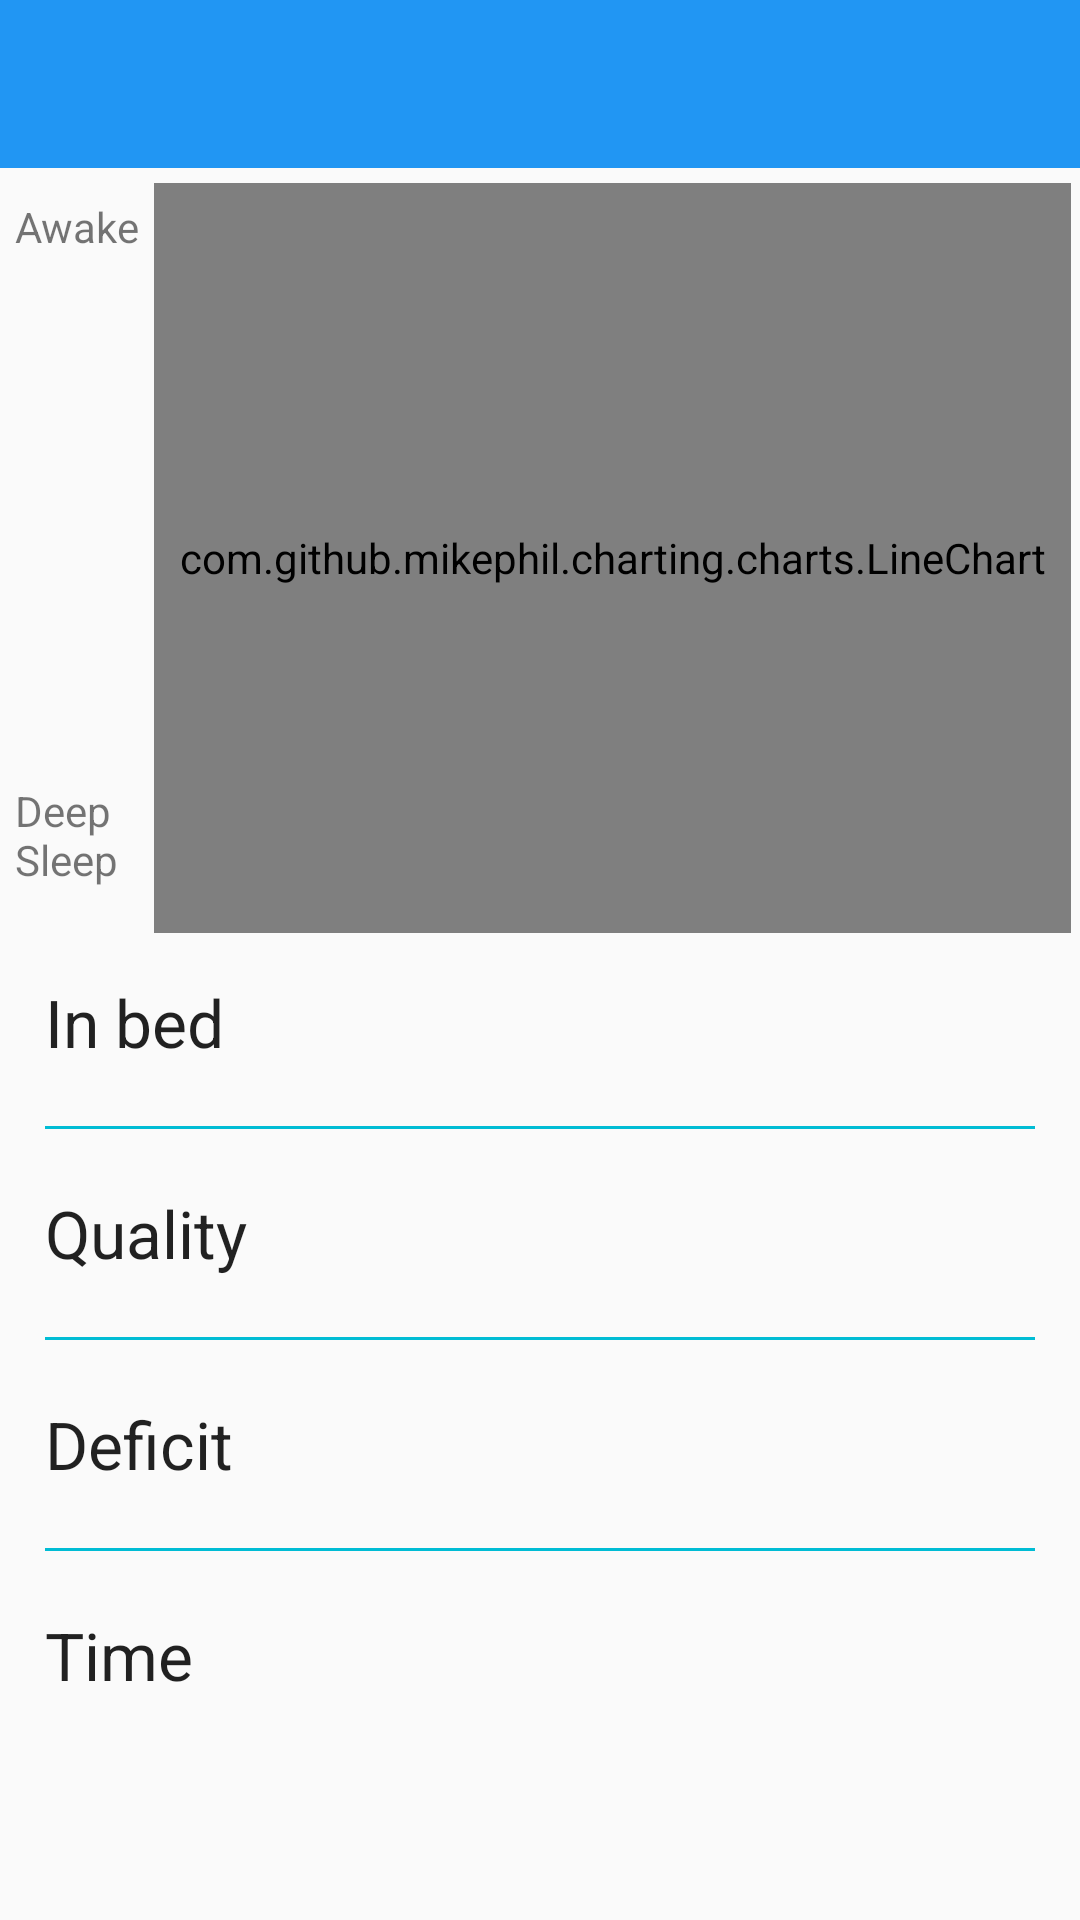

Write the Android layout XML for this screen, with the resource values it uses.
<!-- AndroidManifest.xml: application theme AppTheme -->
<!-- res/layout/activity_stats.xml -->
<LinearLayout
    xmlns:android="http://schemas.android.com/apk/res/android"
    xmlns:tools="http://schemas.android.com/tools"
    android:layout_width="fill_parent"
    android:layout_height="fill_parent"
    android:orientation="vertical"
    tools:context="com.bp.droppa.sleepassistant.sleep_monitor.StatsActivity">

    <include android:id="@+id/app_bar" layout="@layout/app_bar_no_spinner" />

    <ScrollView
    android:layout_width="fill_parent"
    android:layout_height="fill_parent"
    android:id="@+id/scrollView"
    >


<LinearLayout
    android:orientation="vertical"

    android:layout_width="match_parent"
    android:layout_height="wrap_content">

    <RelativeLayout

        android:layout_width="fill_parent"
        android:layout_height="wrap_content"
        android:id="@+id/chartLayout"
        >


        <com.github.mikephil.charting.charts.LineChart
            android:id="@+id/chart"
            android:layout_width="match_parent"
            android:layout_height="250dp"
            android:layout_marginLeft="5dp"
            android:layout_marginTop="5dp"
            android:layout_marginRight="3dp"

            android:layout_alignParentTop="true"
            android:layout_alignParentRight="true"
            android:layout_alignParentEnd="true"
            android:layout_toRightOf="@+id/textView"
            android:layout_toEndOf="@+id/textView"/>

        <TextView
            android:layout_width="wrap_content"
            android:layout_height="wrap_content"
            android:textAppearance="?android:attr/textAppearanceSmall"
            android:text="Awake"
            android:id="@+id/textView"
            android:layout_alignParentTop="true"
            android:layout_alignParentLeft="true"
            android:layout_alignParentStart="true"
            android:layout_marginTop="10dp"
            android:layout_marginLeft="5dp" />

        <TextView
            android:layout_width="wrap_content"
            android:layout_height="wrap_content"
            android:textAppearance="?android:attr/textAppearanceSmall"
            android:text="Deep Sleep"
            android:id="@+id/textView3"
            android:layout_alignBottom="@+id/chart"
            android:layout_alignParentLeft="true"
            android:layout_alignParentStart="true"
            android:layout_marginBottom="15dp"
            android:layout_marginLeft="5dp"
            android:layout_toLeftOf="@+id/chart"
            android:layout_toStartOf="@+id/chart" />


    </RelativeLayout>

    <LinearLayout
        android:orientation="horizontal"
        android:layout_width="match_parent"
        android:layout_height="wrap_content">

        <TextView
            android:longClickable="false"
            android:layout_width="fill_parent"
            android:layout_height="wrap_content"
            android:textAppearance="?android:attr/textAppearanceLarge"
            android:text="@string/tw_in_bed"
            android:id="@+id/tw_in_bed"
            android:layout_margin="15dp"
            android:layout_weight="1"/>

        <TextView
            android:longClickable="false"
            android:layout_width="fill_parent"
            android:layout_height="wrap_content"
            android:textAppearance="?android:attr/textAppearanceLarge"
            android:text=""
            android:id="@+id/tw_in_bed_value"
            android:layout_margin="15dp"
            android:layout_weight="1"/>
    </LinearLayout>

    <View

        android:layout_width="match_parent"

        android:layout_height="1dp"
        android:layout_marginTop="5dp"
        android:layout_marginBottom="5dp"
        android:layout_marginLeft="15dp"
        android:layout_marginRight="15dp"
        android:background="@color/colorAccent" />
    <LinearLayout
        android:orientation="horizontal"
        android:layout_width="match_parent"
        android:layout_height="wrap_content">

        <TextView
            android:longClickable="false"
            android:layout_width="fill_parent"
            android:layout_height="wrap_content"
            android:textAppearance="?android:attr/textAppearanceLarge"
            android:text="@string/tw_quality"
            android:id="@+id/tw_quality"
            android:layout_margin="15dp"
            android:layout_weight="1"/>

        <TextView
            android:longClickable="false"
            android:layout_width="fill_parent"
            android:layout_height="wrap_content"
            android:textAppearance="?android:attr/textAppearanceLarge"
            android:text=""
            android:id="@+id/tw_quality_value"
            android:layout_margin="15dp"
            android:layout_weight="1"/>
    </LinearLayout>

    <View

        android:layout_width="match_parent"

        android:layout_height="1dp"
        android:layout_marginTop="5dp"
        android:layout_marginBottom="5dp"
        android:layout_marginLeft="15dp"
        android:layout_marginRight="15dp"
        android:background="@color/colorAccent" />
    <LinearLayout
        android:orientation="horizontal"
        android:layout_width="match_parent"
        android:layout_height="wrap_content"
        android:longClickable="false">

        <TextView
            android:longClickable="false"
            android:layout_width="fill_parent"
            android:layout_height="wrap_content"
            android:textAppearance="?android:attr/textAppearanceLarge"
            android:text="@string/tw_deficit"
            android:id="@+id/tw_deficit"
            android:layout_margin="15dp"
            android:layout_weight="1"/>

        <TextView
            android:longClickable="false"
            android:layout_width="fill_parent"
            android:layout_height="wrap_content"
            android:textAppearance="?android:attr/textAppearanceLarge"
            android:text=""
            android:id="@+id/tw_deficit_val"
            android:layout_margin="15dp"
            android:layout_weight="1"/>
    </LinearLayout>

    <View

        android:layout_width="match_parent"

        android:layout_height="1dp"
        android:layout_marginTop="5dp"
        android:layout_marginBottom="5dp"
        android:layout_marginLeft="15dp"
        android:layout_marginRight="15dp"
        android:background="@color/colorAccent" />
    <LinearLayout
        android:orientation="horizontal"
        android:layout_width="match_parent"
        android:layout_height="wrap_content"
        android:longClickable="false">

        <TextView
            android:longClickable="false"
            android:layout_width="fill_parent"
            android:layout_height="wrap_content"
            android:textAppearance="?android:attr/textAppearanceLarge"
            android:text="@string/tw_hours"
            android:id="@+id/tw_hours"
            android:layout_margin="15dp"
            android:layout_weight="1"/>

        <TextView
            android:longClickable="false"
            android:layout_width="fill_parent"
            android:layout_height="wrap_content"
            android:textAppearance="?android:attr/textAppearanceLarge"
            android:text=""
            android:id="@+id/tw_hours_value"
            android:layout_margin="15dp"
            android:layout_weight="1"/>
    </LinearLayout>
</LinearLayout>
</ScrollView>




</LinearLayout>
<!-- res/layout/app_bar_no_spinner.xml (included above) -->
<?xml version="1.0" encoding="utf-8"?>
<android.support.v7.widget.Toolbar xmlns:android="http://schemas.android.com/apk/res/android"
    xmlns:app="http://schemas.android.com/apk/res-auto"
    android:layout_width="match_parent"
    android:layout_height="?android:attr/actionBarSize"
    android:background="@color/colorPrimary"
    android:paddingTop="@dimen/app_bar_top_padding"
    app:popupTheme="@style/ThemeOverlay.AppCompat.Dark">



</android.support.v7.widget.Toolbar>
<!-- resources referenced by this layout -->
<resources>
  <color name="colorAccent">#00BCD4</color>
  <color name="colorPrimary">#2196F3</color>
  <string name="tw_deficit">Deficit</string>
  <string name="tw_hours">Time</string>
  <string name="tw_in_bed">In bed</string>
  <string name="tw_quality">Quality</string>
  <style name="AppTheme" parent="AppTheme.Base">
          
  
      </style>
  <style name="AppTheme.Base" parent="Theme.AppCompat.Light.NoActionBar">
  
          <item name="colorPrimaryDark">@color/colorPrimaryDark</item>
          <item name="colorPrimary">@color/colorPrimary</item>
  
      </style>
  <color name="colorPrimaryDark">#1976D2</color>
</resources>
